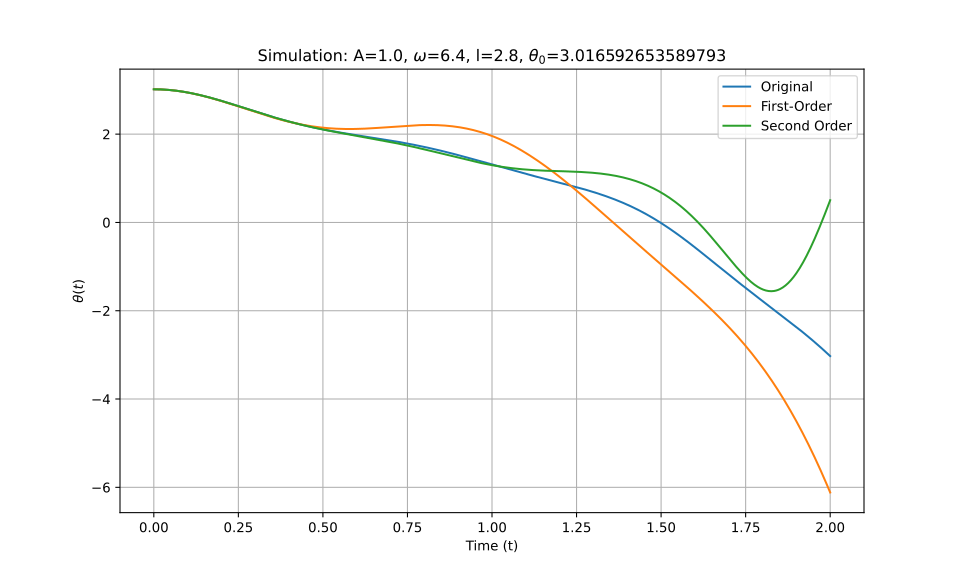

The data file committed next to this chart (first rows):
t_eval, Equation_1, Equation_2, Equation_3
0.0, 3.017, 3.017, 3.017
0.002002, 3.017, 3.017, 3.017
0.004004, 3.016, 3.016, 3.016
0.006006, 3.016, 3.016, 3.016
0.008008, 3.016, 3.016, 3.016
0.01001, 3.016, 3.016, 3.016
0.01201, 3.016, 3.016, 3.016
0.01401, 3.015, 3.015, 3.015
0.01602, 3.015, 3.015, 3.015
0.01802, 3.014, 3.014, 3.014
0.02002, 3.014, 3.014, 3.014
0.02202, 3.013, 3.013, 3.013
0.02402, 3.012, 3.012, 3.012
0.02603, 3.012, 3.012, 3.012
0.02803, 3.011, 3.011, 3.011
0.03003, 3.01, 3.01, 3.01
0.03203, 3.009, 3.009, 3.009
0.03403, 3.008, 3.008, 3.008
0.03604, 3.007, 3.007, 3.007
0.03804, 3.006, 3.006, 3.006
0.04004, 3.005, 3.005, 3.005
0.04204, 3.003, 3.003, 3.003
0.04404, 3.002, 3.002, 3.002
0.04605, 3.001, 3.001, 3.001
0.04805, 2.999, 2.999, 2.999
0.05005, 2.998, 2.998, 2.998
0.05205, 2.997, 2.996, 2.997
0.05405, 2.995, 2.995, 2.995
0.05606, 2.993, 2.993, 2.993
0.05806, 2.992, 2.991, 2.992
0.06006, 2.99, 2.99, 2.99
0.06206, 2.988, 2.988, 2.988
0.06406, 2.986, 2.986, 2.986
0.06607, 2.984, 2.984, 2.984
0.06807, 2.982, 2.982, 2.982
0.07007, 2.98, 2.98, 2.98
0.07207, 2.978, 2.978, 2.978
0.07407, 2.976, 2.976, 2.976
0.07608, 2.974, 2.974, 2.974
0.07808, 2.972, 2.972, 2.972
0.08008, 2.97, 2.969, 2.97
0.08208, 2.967, 2.967, 2.967
0.08408, 2.965, 2.964, 2.965
0.08609, 2.962, 2.962, 2.962
0.08809, 2.96, 2.959, 2.96
0.09009, 2.957, 2.957, 2.957
0.09209, 2.955, 2.954, 2.955
0.09409, 2.952, 2.952, 2.952
0.0961, 2.949, 2.949, 2.949
0.0981, 2.947, 2.946, 2.947
0.1001, 2.944, 2.943, 2.944
0.1021, 2.941, 2.94, 2.941
0.1041, 2.938, 2.937, 2.938
0.1061, 2.935, 2.934, 2.935
0.1081, 2.932, 2.931, 2.932
0.1101, 2.929, 2.928, 2.929
0.1121, 2.926, 2.925, 2.926
0.1141, 2.923, 2.922, 2.923
0.1161, 2.92, 2.919, 2.92
0.1181, 2.917, 2.916, 2.917
... 940 more rows
